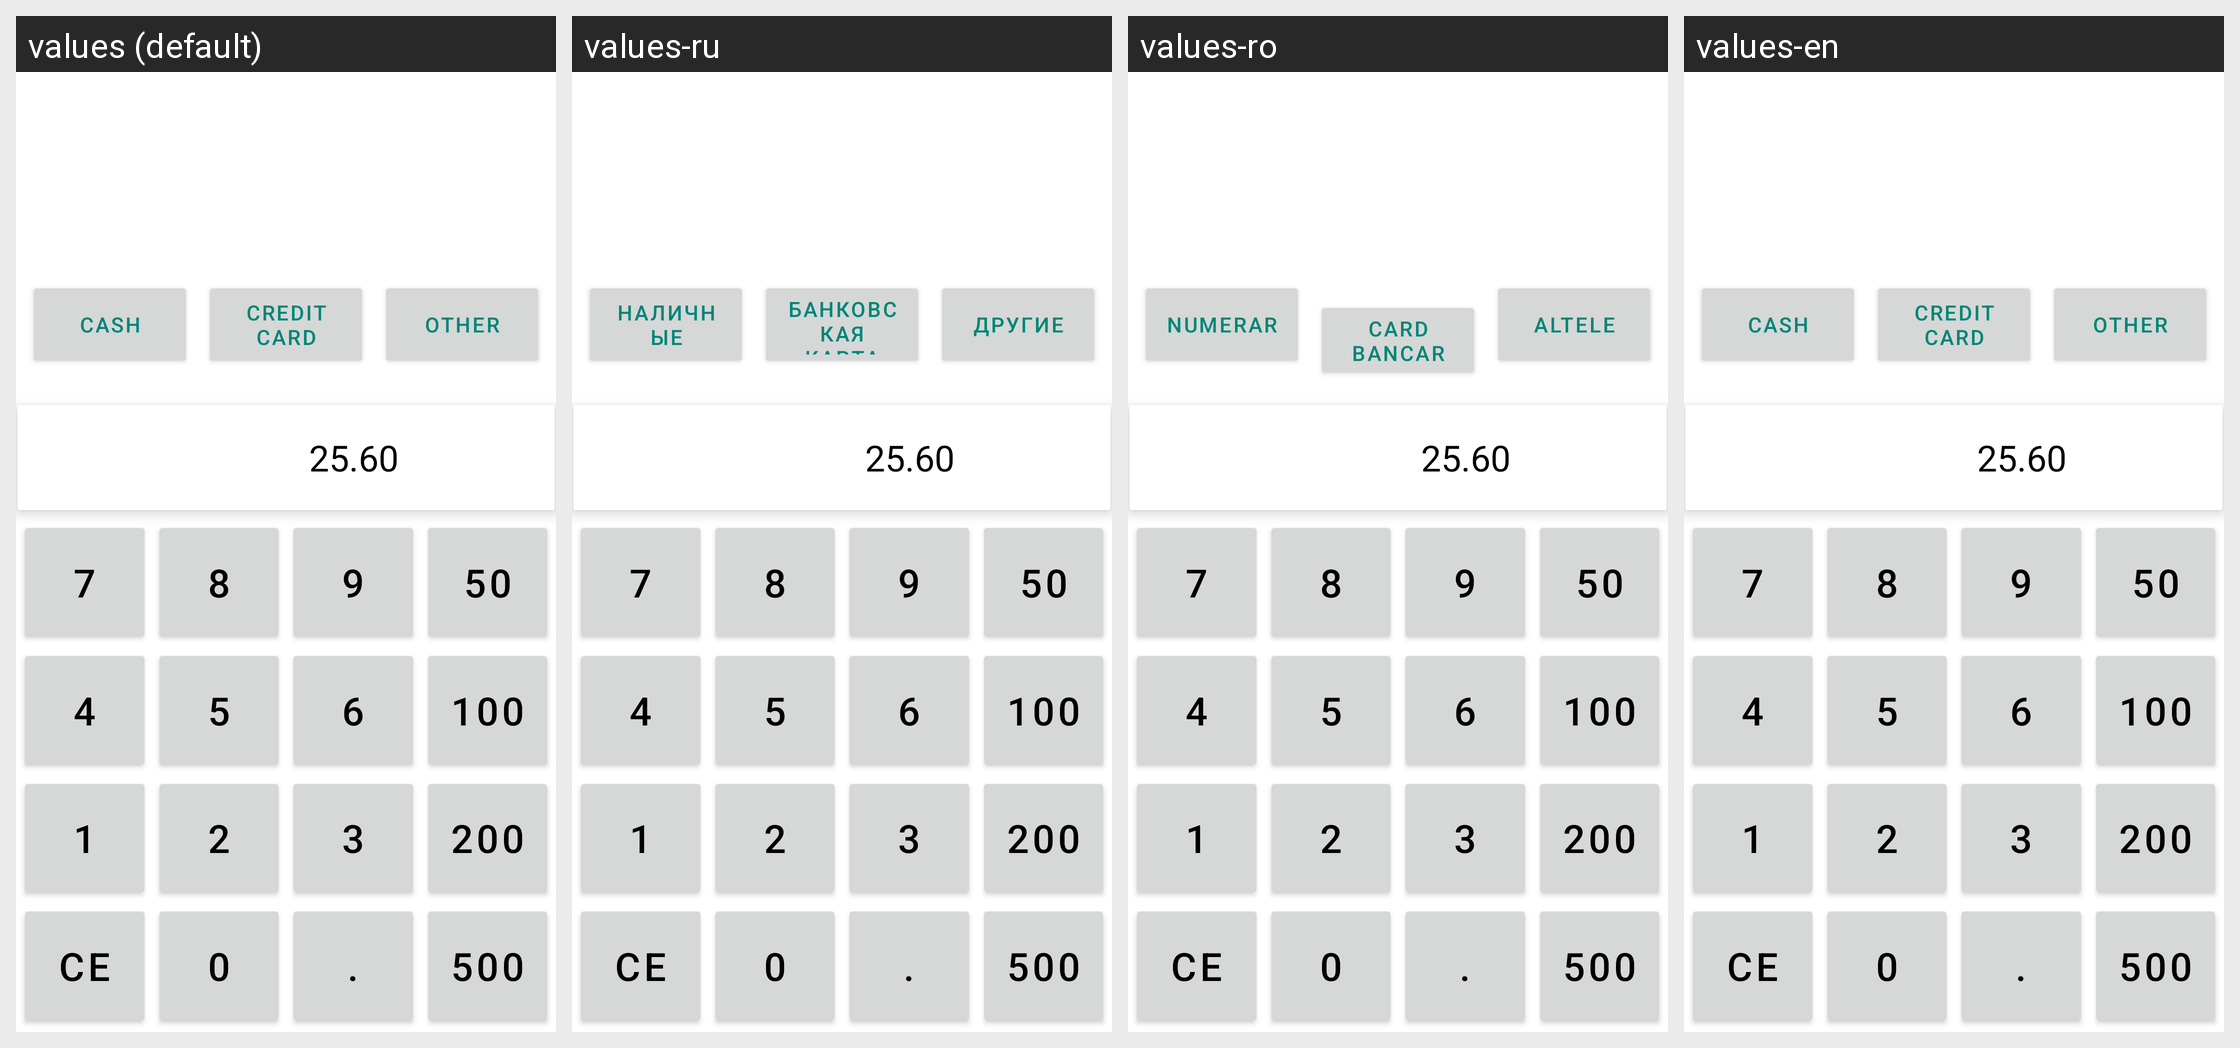

Here is an Android app screen in its default locale and in the app's own translations. Write out the translated-string differences for the strings that appear on this screen.
Android screen res/layout/dialog_payment_bill_version0.xml rendered under 4 locales, left to right: values (default), values-ru, values-ro, values-en. Device: Nexus 5 (rendered at 1080×1920; each locale shown at half size, 540×960, under a caption strip naming it); theme Theme.MyRetail.
Strings drawn on this screen, with the default value and each locale's value (text and hints the layout hard-codes, and strings that could not be matched under every locale, appear in the picture but are not listed):

cash_pay_dialog
  values: Cash
  values-ru: Наличные
  values-ro: Numerar
  values-en: Cash

other_pay_dialog
  values: Other
  values-ru: Другие
  values-ro: Altele
  values-en: Other

credit_card_pay_dialog
  values: Credit card
  values-ru: Банковская карта
  values-ro: Card bancar
  values-en: Credit card

number_50
  values: 50
  values-ru: 50
  values-ro: 50
  values-en: 50

number_100
  values: 100
  values-ru: 100
  values-ro: 100
  values-en: 100

number_200
  values: 200
  values-ru: 200
  values-ro: 200
  values-en: 200

number_500
  values: 500
  values-ru: 500
  values-ro: 500
  values-en: 500

number_1
  values: 1
  values-ru: 1
  values-ro: 1
  values-en: 1

number_2
  values: 2
  values-ru: 2
  values-ro: 2
  values-en: 2

number_3
  values: 3
  values-ru: 3
  values-ro: 3
  values-en: 3

number_4
  values: 4
  values-ru: 4
  values-ro: 4
  values-en: 4

number_5
  values: 5
  values-ru: 5
  values-ro: 5
  values-en: 5

number_6
  values: 6
  values-ru: 6
  values-ro: 6
  values-en: 6

number_7
  values: 7
  values-ru: 7
  values-ro: 7
  values-en: 7

number_8
  values: 8
  values-ru: 8
  values-ro: 8
  values-en: 8

number_9
  values: 9
  values-ru: 9
  values-ro: 9
  values-en: 9

ce_pay_dialog
  values: ce
  values-ru: ce
  values-ro: ce
  values-en: ce

number_0
  values: 0
  values-ru: 0
  values-ro: 0
  values-en: 0

number_point
  values: .
  values-ru: .
  values-ro: .
  values-en: .
